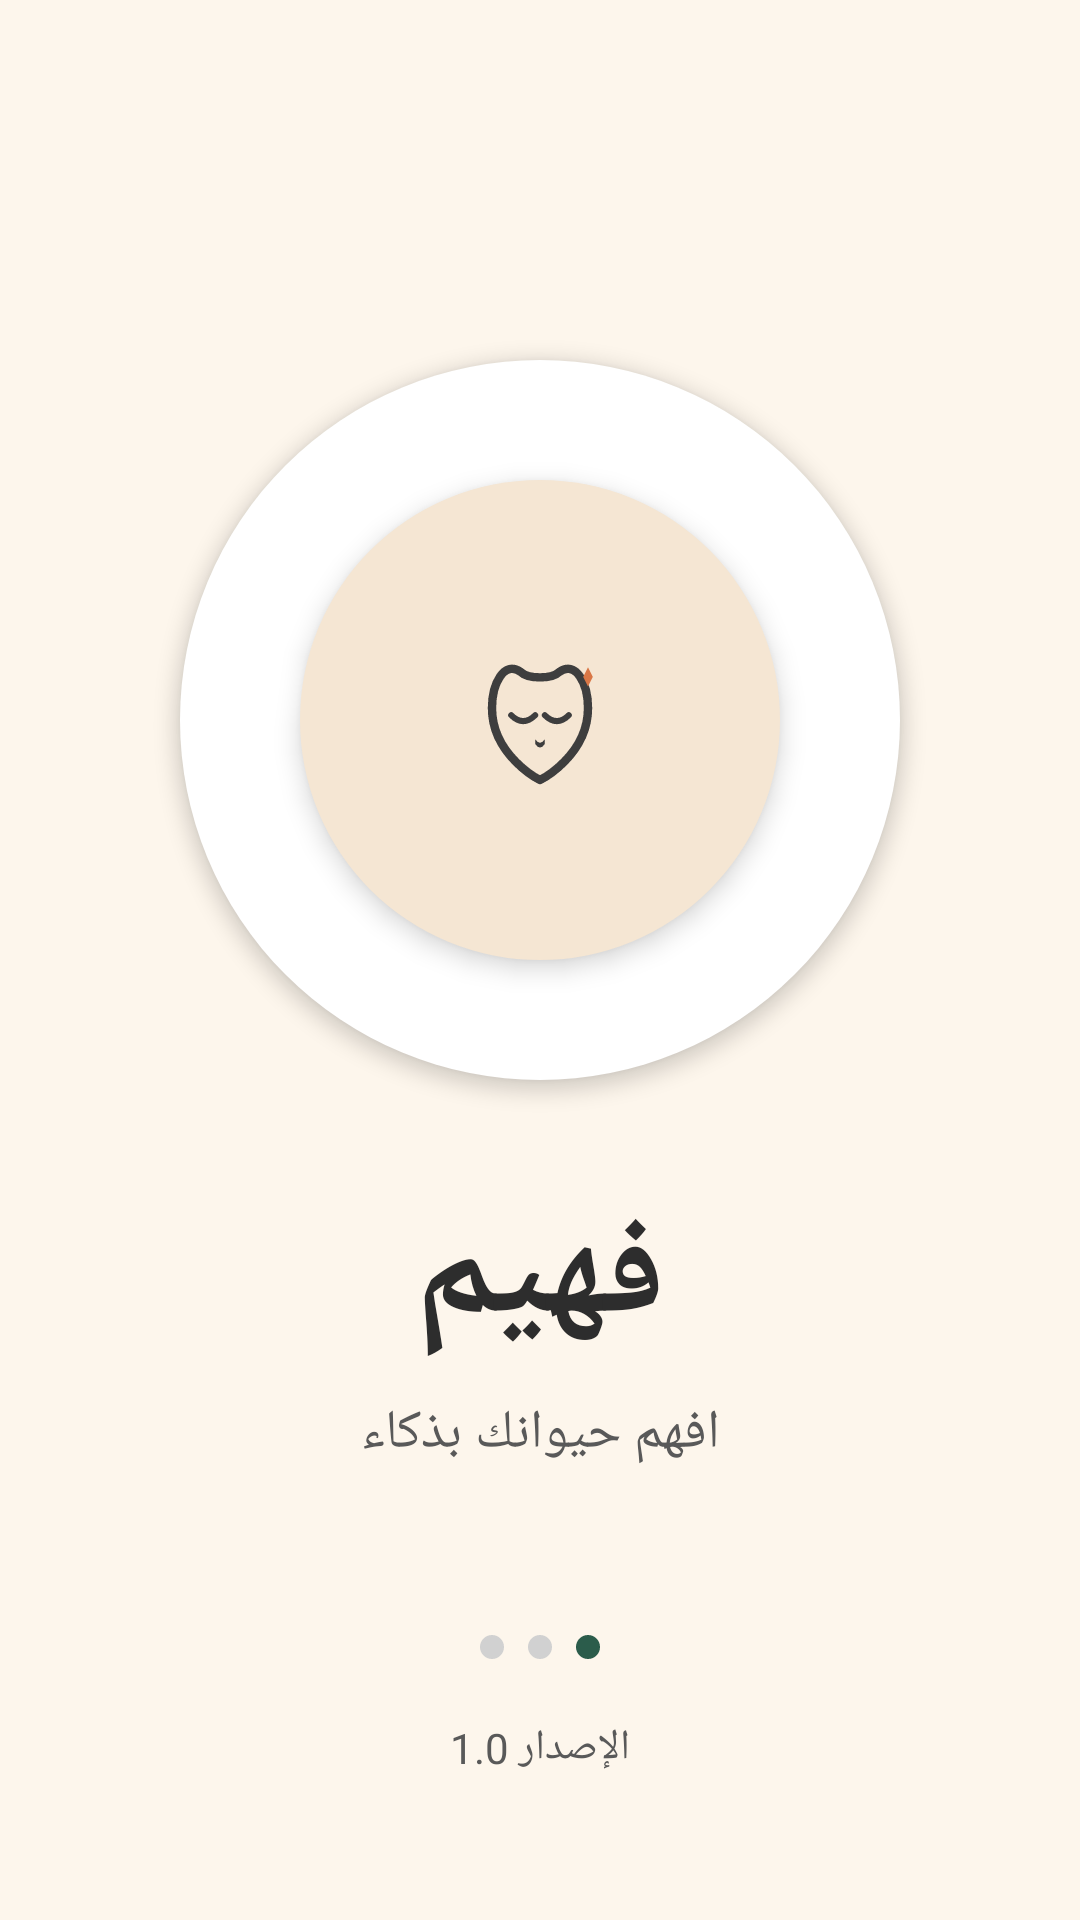

Produce the Android XML layout that renders to this screen, including the resource entries it uses.
<!-- AndroidManifest.xml: application theme Theme.Faheem -->
<!-- res/layout/activity_splash.xml -->
<?xml version="1.0" encoding="utf-8"?>
<androidx.constraintlayout.widget.ConstraintLayout xmlns:android="http://schemas.android.com/apk/res/android"
    xmlns:app="http://schemas.android.com/apk/res-auto"
    android:layout_width="match_parent"
    android:layout_height="match_parent"
    android:fitsSystemWindows="true"
    android:background="@color/brand_bg">

    <View
        android:id="@+id/logo_bg_outer"
        android:layout_width="240dp"
        android:layout_height="240dp"
        android:background="@drawable/circle_bg"
        android:elevation="4dp"
        app:layout_constraintBottom_toBottomOf="parent"
        app:layout_constraintEnd_toEndOf="parent"
        app:layout_constraintStart_toStartOf="parent"
        app:layout_constraintTop_toTopOf="parent"
        app:layout_constraintVertical_bias="0.3" />

    <View
        android:id="@+id/logo_bg_inner"
        android:layout_width="160dp"
        android:layout_height="160dp"
        android:background="@drawable/circle_bg"
        android:backgroundTint="@color/brand_sand"
        android:elevation="5dp"
        app:layout_constraintBottom_toBottomOf="@id/logo_bg_outer"
        app:layout_constraintEnd_toEndOf="@id/logo_bg_outer"
        app:layout_constraintStart_toStartOf="@id/logo_bg_outer"
        app:layout_constraintTop_toTopOf="@id/logo_bg_outer" />

    <ImageView
        android:id="@+id/logo_icon"
        android:layout_width="80dp"
        android:layout_height="80dp"
        android:elevation="6dp"
        android:src="@drawable/ic_faheem_cat_outline"
        app:layout_constraintBottom_toBottomOf="@id/logo_bg_inner"
        app:layout_constraintEnd_toEndOf="@id/logo_bg_inner"
        app:layout_constraintStart_toStartOf="@id/logo_bg_inner"
        app:layout_constraintTop_toTopOf="@id/logo_bg_inner" />

    <TextView
        android:id="@+id/tv_app_name"
        android:layout_width="wrap_content"
        android:layout_height="wrap_content"
        android:layout_marginTop="32dp"
        android:text="@string/app_name"
        android:textColor="@color/text_primary"
        android:textSize="48sp"
        android:textStyle="bold"
        app:layout_constraintEnd_toEndOf="parent"
        app:layout_constraintStart_toStartOf="parent"
        app:layout_constraintTop_toBottomOf="@id/logo_bg_outer" />

    <TextView
        android:id="@+id/tv_app_desc"
        android:layout_width="wrap_content"
        android:layout_height="wrap_content"
        android:layout_marginTop="8dp"
        android:text="@string/app_description"
        android:textColor="@color/text_secondary"
        android:textSize="18sp"
        app:layout_constraintEnd_toEndOf="parent"
        app:layout_constraintStart_toStartOf="parent"
        app:layout_constraintTop_toBottomOf="@id/tv_app_name" />

    <LinearLayout
        android:id="@+id/dot_indicator"
        android:layout_width="wrap_content"
        android:layout_height="wrap_content"
        android:layout_marginBottom="16dp"
        android:orientation="horizontal"
        app:layout_constraintBottom_toTopOf="@id/tv_version"
        app:layout_constraintEnd_toEndOf="parent"
        app:layout_constraintStart_toStartOf="parent">

        <View
            android:layout_width="8dp"
            android:layout_height="8dp"
            android:layout_margin="4dp"
            android:background="@drawable/circle_bg"
            android:backgroundTint="#D1D1D1" />

        <View
            android:layout_width="8dp"
            android:layout_height="8dp"
            android:layout_margin="4dp"
            android:background="@drawable/circle_bg"
            android:backgroundTint="#D1D1D1" />

        <View
            android:layout_width="8dp"
            android:layout_height="8dp"
            android:layout_margin="4dp"
            android:background="@drawable/circle_bg"
            android:backgroundTint="@color/brand_primary_green" />

    </LinearLayout>

    <TextView
        android:id="@+id/tv_version"
        android:layout_width="wrap_content"
        android:layout_height="wrap_content"
        android:layout_marginBottom="48dp"
        android:text="@string/version_text"
        android:textColor="@color/text_secondary"
        android:textSize="14sp"
        app:layout_constraintBottom_toBottomOf="parent"
        app:layout_constraintEnd_toEndOf="parent"
        app:layout_constraintStart_toStartOf="parent" />

</androidx.constraintlayout.widget.ConstraintLayout>
<!-- resources referenced by this layout -->
<resources>
  <color name="brand_bg">#FDF6EC</color>
  <color name="brand_primary_green">#2B5C4B</color>
  <color name="brand_sand">#F5E6D3</color>
  <color name="text_primary">#2D2D2D</color>
  <color name="text_secondary">#595959</color>
  <!-- drawable circle_bg (drawable) -->
  <?xml version="1.0" encoding="utf-8"?>
  <shape xmlns:android="http://schemas.android.com/apk/res/android"
      android:shape="oval">
      <solid android:color="@color/white" />
      <size android:width="200dp" android:height="200dp" />
  </shape>
  <!-- drawable ic_faheem_cat_outline (drawable) -->
  <vector xmlns:android="http://schemas.android.com/apk/res/android"
      android:width="100dp"
      android:height="100dp"
      android:viewportWidth="100"
      android:viewportHeight="100">
  
      
      <path
          android:strokeWidth="3.5"
          android:strokeColor="#3E3E3E"
          android:fillColor="#00000000"
          android:strokeLineCap="round"
          android:strokeLineJoin="round"
          android:pathData="M30,45 C30,35 35,25 42,30 C45,33 55,33 58,30 C65,25 70,35 70,45 C70,65 50,75 50,75 C50,75 30,65 30,45 Z" />
  
      
      <path
          android:strokeWidth="2.5"
          android:strokeColor="#3E3E3E"
          android:fillColor="#00000000"
          android:strokeLineCap="round"
          android:pathData="M38,48 Q43,53 48,48" />
  
      
      <path
          android:strokeWidth="2.5"
          android:strokeColor="#3E3E3E"
          android:fillColor="#00000000"
          android:strokeLineCap="round"
          android:pathData="M52,48 Q57,53 62,48" />
  
      
      <path
          android:fillColor="#3E3E3E"
          android:pathData="M48,58 Q50,61 52,58 L52,60 Q50,63 48,60 Z" />
  
      
      <path
          android:fillColor="#D97746"
          android:pathData="M68,32 L70,28 L72,32 L70,36 Z" />
  
  </vector>
  <string name="app_description">افهم حيوانك بذكاء</string>
  <string name="app_name">فهيم</string>
  <string name="version_text">الإصدار 1.0</string>
  <style name="Theme.Faheem" parent="Base.Theme.Faheem" />
  <color name="white">#FFFFFFFF</color>
  <style name="Base.Theme.Faheem" parent="Theme.Material3.DayNight.NoActionBar">
          
          
      </style>
</resources>
